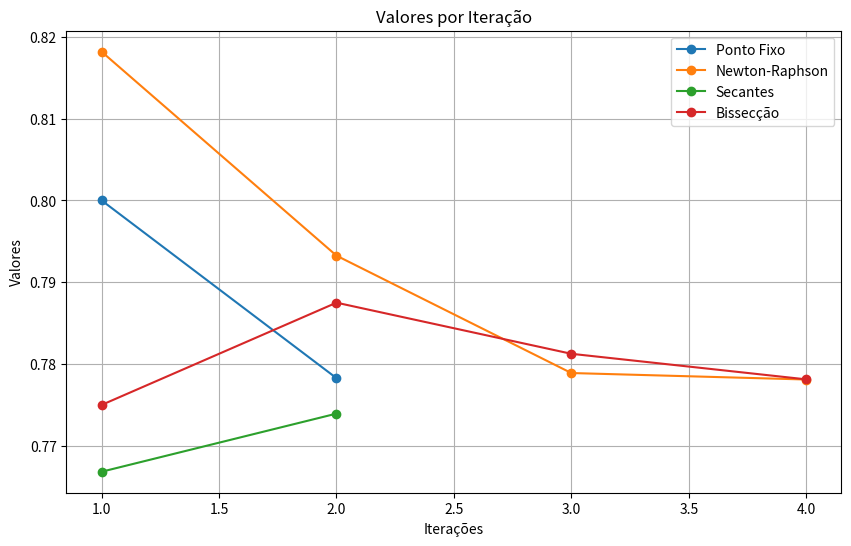
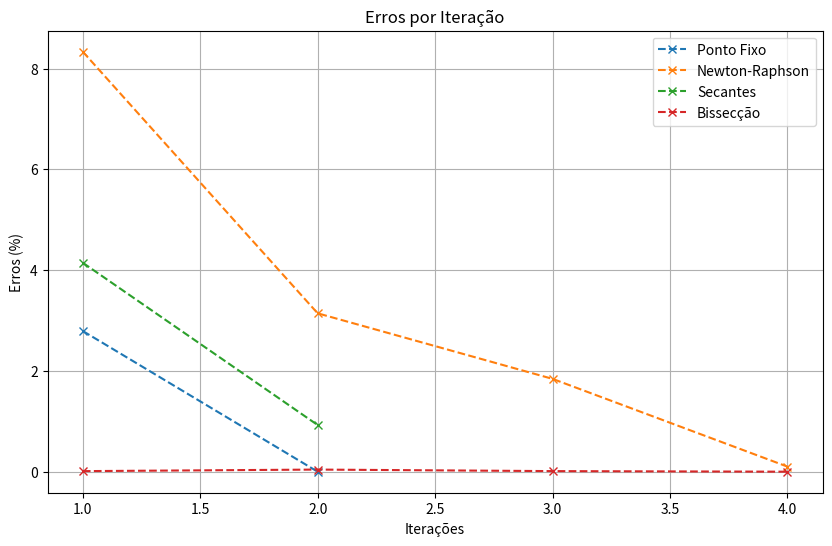

The script that saved these images, in order:
import matplotlib.pyplot as plt

# Dados fornecidos
metodos = {
    'Ponto Fixo': {
        'iteracoes': [1, 2],
        'valores': [0.8, 0.77827376143199],
        'erros': [2.7915933498817562, 0.0]
    },
    'Newton-Raphson': {
        'iteracoes': [1, 2, 3, 4],
        'valores': [0.8181791533004505, 0.7932492109875091, 0.7788981258105961, 0.7781060744999247],
        'erros': [8.333034766948394, 3.142762951116757, 1.842485519139984, 0.10179220245522835]
    },
    'Secantes': {
        'iteracoes': [1, 2],
        'valores': [0.7668325370749522, 0.7739358185360022],
        'erros': [4.145932865630975, 0.9263145625178003]
    },
    'Bissecção': {
        'iteracoes': [1, 2, 3, 4],
        'valores': [0.775, 0.7875000000000001, 0.78125, 0.778125],
        'erros': [0.011830924399521395, 0.04259743429925186, 0.012127980295575616, 0.000570525639478528]
    }
}

# Gráfico de Valores
plt.figure(figsize=(10, 6))
for metodo, dados in metodos.items():
    plt.plot(dados['iteracoes'], dados['valores'], marker='o', label=f'{metodo}')

plt.xlabel('Iterações')
plt.ylabel('Valores')
plt.title('Valores por Iteração')
plt.legend()
plt.grid(True)
plt.show()

# Gráfico de Erros
plt.figure(figsize=(10, 6))
for metodo, dados in metodos.items():
    plt.plot(dados['iteracoes'], dados['erros'], marker='x', linestyle='--', label=f'{metodo}')

plt.xlabel('Iterações')
plt.ylabel('Erros (%)')
plt.title('Erros por Iteração')
plt.legend()
plt.grid(True)
plt.show()
